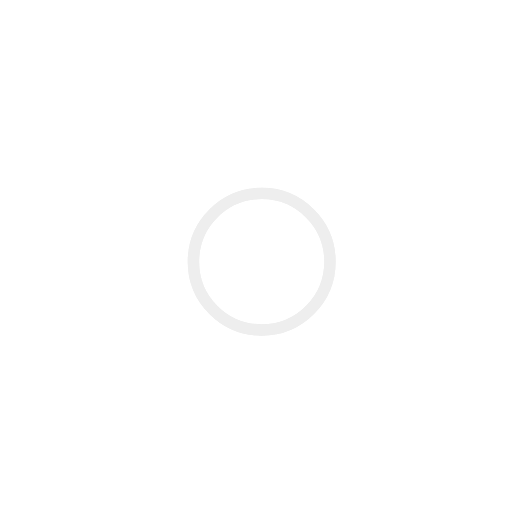
t = 0.00 s
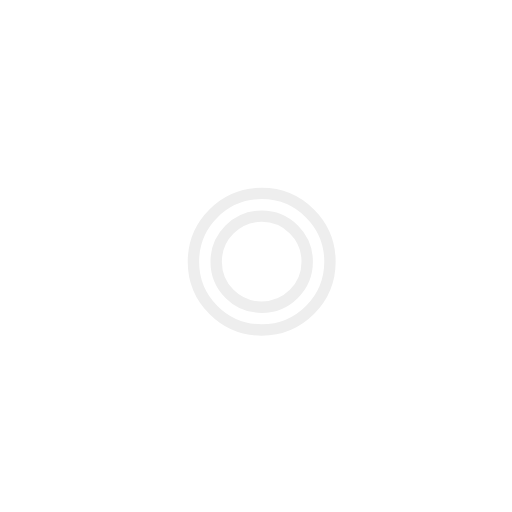
t = 1.00 s
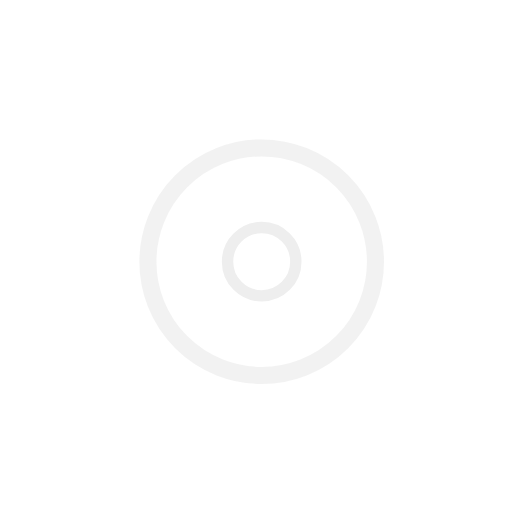
t = 2.25 s
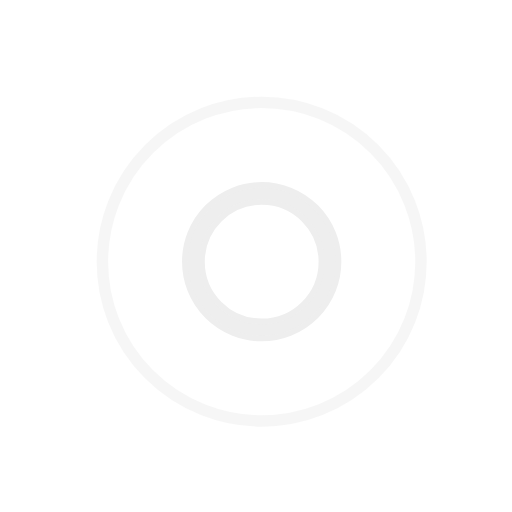
t = 3.00 s
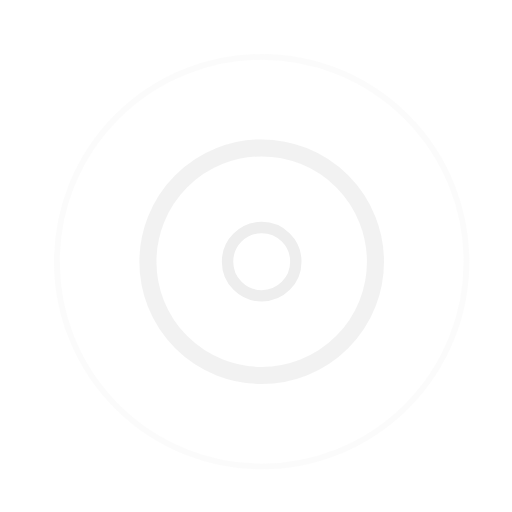
t = 3.75 s
t = 5.25 s: frame unchanged from t = 3.75 s, image omitted

The animated SVG that drew these frames (rendered in a browser with its animation timeline set to each time). Animation: 7 SMIL elements (animate=7); one cycle of 6.00 s, repeats indefinitely.

<!-- By Sam Herbert (@sherb), for everyone. More @ http://goo.gl/7AJzbL -->
<svg width="45" height="45" viewBox="0 0 45 45" xmlns="http://www.w3.org/2000/svg" stroke="#eeeeee">
    <g fill="none" fill-rule="evenodd" transform="translate(1 1)" strokeWidth="2">
        <circle cx="22" cy="22" r="6" strokeOpacity="0">
            <animate attributeName="r"
                 begin="1.5s" dur="3s"
                 values="6;22"
                 calcMode="linear"
                 repeatCount="indefinite" />
            <animate attributeName="stroke-opacity"
                 begin="1.5s" dur="3s"
                 values="1;0" calcMode="linear"
                 repeatCount="indefinite" />
            <animate attributeName="stroke-width"
                 begin="1.5s" dur="3s"
                 values="2;0" calcMode="linear"
                 repeatCount="indefinite" />
        </circle>
        <circle cx="22" cy="22" r="6" stroke-opacity="0">
            <animate attributeName="r"
                 begin="3s" dur="3s"
                 values="6;22"
                 calcMode="linear"
                 repeatCount="indefinite" />
            <animate attributeName="stroke-opacity"
                 begin="3s" dur="3s"
                 values="1;0" calcMode="linear"
                 repeatCount="indefinite" />
            <animate attributeName="stroke-width"
                 begin="3s" dur="3s"
                 values="2;0" calcMode="linear"
                 repeatCount="indefinite" />
        </circle>
        <circle cx="22" cy="22" r="8">
            <animate attributeName="r"
                 begin="0s" dur="1.5s"
                 values="6;1;2;3;4;5;6"
                 calcMode="linear"
                 repeatCount="indefinite" />
        </circle>
    </g>
</svg>
